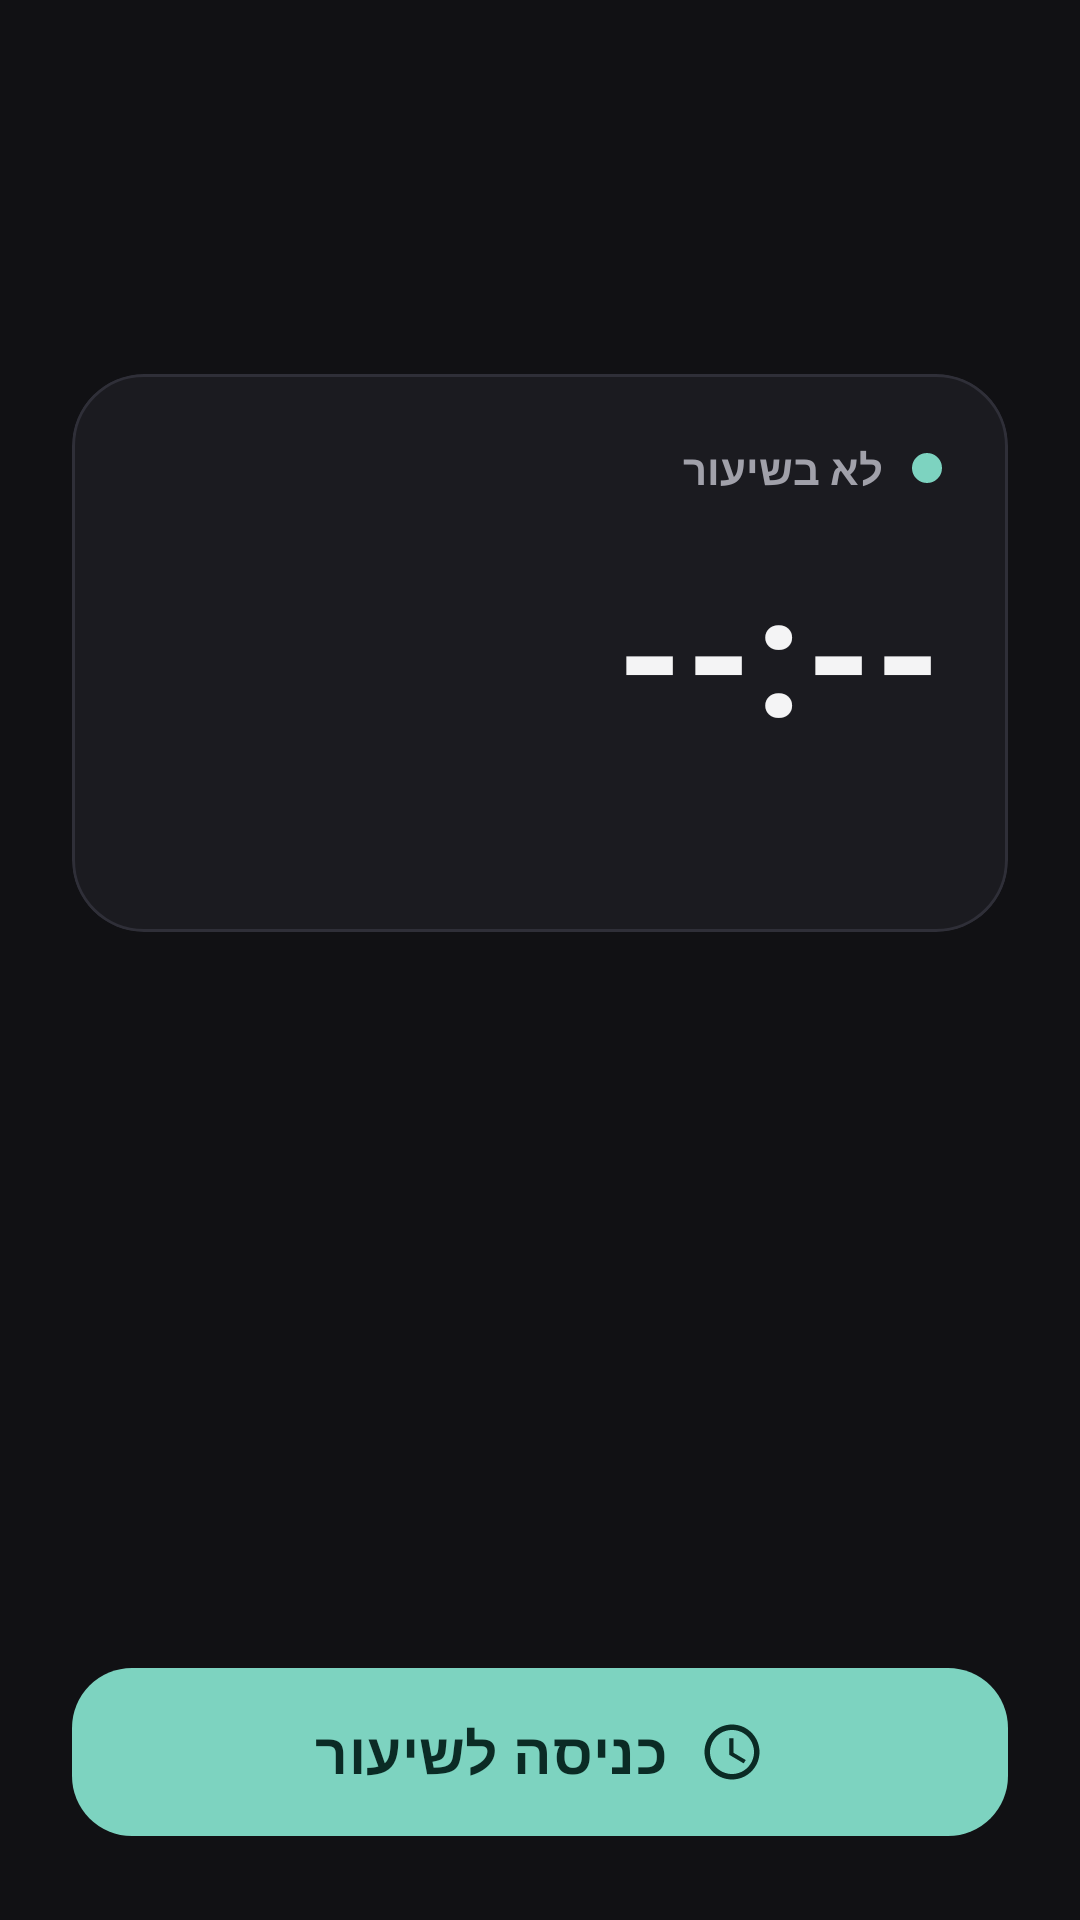

This screen was rendered from an Android layout file. Write that file and the resources it references.
<!-- AndroidManifest.xml: application theme Theme.TimeTracker -->
<!-- res/layout/activity_main.xml -->
<?xml version="1.0" encoding="utf-8"?>
<androidx.constraintlayout.widget.ConstraintLayout
    xmlns:android="http://schemas.android.com/apk/res/android"
    xmlns:app="http://schemas.android.com/apk/res-auto"
    android:id="@+id/rootMain"
    android:layout_width="match_parent"
    android:layout_height="match_parent"
    android:layoutDirection="rtl"
    android:background="@color/md_theme_background"
    android:paddingStart="24dp"
    android:paddingEnd="24dp"
    android:paddingTop="32dp"
    android:paddingBottom="24dp">

    <LinearLayout
        android:id="@+id/layoutGreeting"
        android:layout_width="match_parent"
        android:layout_height="wrap_content"
        android:orientation="vertical"
        app:layout_constraintTop_toTopOf="parent">

        <TextView
            android:id="@+id/tvDate"
            android:layout_width="match_parent"
            android:layout_height="wrap_content"
            android:textAlignment="viewStart"
            android:textColor="@color/text_secondary"
            android:textSize="15sp"/>

        <TextView
            android:id="@+id/tvGreeting"
            android:layout_width="match_parent"
            android:layout_height="wrap_content"
            android:layout_marginTop="4dp"
            android:textAlignment="viewStart"
            android:textColor="@color/md_theme_onSurface"
            android:textSize="30sp"
            android:textStyle="bold"/>
    </LinearLayout>

    <com.google.android.material.card.MaterialCardView
        android:id="@+id/cardStatus"
        android:layout_width="match_parent"
        android:layout_height="wrap_content"
        android:layout_marginTop="28dp"
        app:cardBackgroundColor="@color/md_theme_surface"
        app:cardCornerRadius="24dp"
        app:cardElevation="0dp"
        app:strokeColor="@color/surface_variant"
        app:strokeWidth="1dp"
        app:layout_constraintTop_toBottomOf="@id/layoutGreeting">

        <LinearLayout
            android:layout_width="match_parent"
            android:layout_height="wrap_content"
            android:orientation="vertical"
            android:padding="22dp">

            <LinearLayout
                android:layout_width="wrap_content"
                android:layout_height="wrap_content"
                android:gravity="center_vertical"
                android:orientation="horizontal">

                <View
                    android:id="@+id/viewStatusDot"
                    android:layout_width="10dp"
                    android:layout_height="10dp"
                    android:background="@drawable/status_dot"/>

                <TextView
                    android:id="@+id/tvStatus"
                    android:layout_width="wrap_content"
                    android:layout_height="wrap_content"
                    android:layout_marginStart="10dp"
                    android:text="לא בשיעור"
                    android:textColor="@color/text_secondary"
                    android:textSize="14sp"
                    android:textStyle="bold"/>
            </LinearLayout>

            <TextView
                android:id="@+id/tvTimer"
                android:layout_width="match_parent"
                android:layout_height="wrap_content"
                android:layout_marginTop="14dp"
                android:layoutDirection="ltr"
                android:text="--:--"
                android:textAlignment="viewEnd"
                android:textColor="@color/md_theme_onSurface"
                android:textSize="56sp"
                android:textStyle="bold"
                android:letterSpacing="0.02"
                android:fontFeatureSettings="tnum"/>

            <TextView
                android:id="@+id/tvEnteredAt"
                android:layout_width="match_parent"
                android:layout_height="wrap_content"
                android:layout_marginTop="14dp"
                android:textAlignment="viewStart"
                android:textColor="@color/text_secondary"
                android:textSize="15sp"/>
        </LinearLayout>
    </com.google.android.material.card.MaterialCardView>

    <com.google.android.material.button.MaterialButton
        android:id="@+id/btnAction"
        android:layout_width="match_parent"
        android:layout_height="64dp"
        android:text="כניסה לשיעור"
        android:textColor="@color/md_theme_onPrimary"
        android:textSize="19sp"
        android:textStyle="bold"
        app:backgroundTint="@color/md_theme_primary"
        app:cornerRadius="20dp"
        app:icon="@drawable/ic_clock"
        app:iconGravity="textStart"
        app:iconPadding="10dp"
        app:iconSize="22dp"
        app:iconTint="@color/md_theme_onPrimary"
        app:layout_constraintBottom_toBottomOf="parent"/>

    <ImageView
        android:id="@+id/ivCelebration"
        android:layout_width="150dp"
        android:layout_height="150dp"
        android:alpha="0"
        android:contentDescription="חגיגה"
        android:scaleX="0"
        android:scaleY="0"
        android:src="@drawable/ic_success_burst"
        android:visibility="gone"
        app:layout_constraintBottom_toBottomOf="parent"
        app:layout_constraintEnd_toEndOf="parent"
        app:layout_constraintStart_toStartOf="parent"
        app:layout_constraintTop_toTopOf="parent"/>

</androidx.constraintlayout.widget.ConstraintLayout>
<!-- resources referenced by this layout -->
<resources>
  <color name="md_theme_background">#111114</color>
  <color name="md_theme_onPrimary">#0B2B25</color>
  <color name="md_theme_onSurface">#F4F4F5</color>
  <color name="md_theme_primary">#7DD3C0</color>
  <color name="md_theme_surface">#1B1B20</color>
  <color name="surface_variant">#2F2F38</color>
  <color name="text_secondary">#A1A1AA</color>
  <!-- drawable ic_clock (drawable) -->
  <vector xmlns:android="http://schemas.android.com/apk/res/android"
      android:width="24dp"
      android:height="24dp"
      android:viewportWidth="24"
      android:viewportHeight="24"
      android:tint="@color/md_theme_primary">
    <path
        android:fillColor="@android:color/white"
        android:pathData="L11.99,2C6.47,2 2,6.48 2,12s4.47,10 9.99,10C17.52,22 22,17.52 22,12S17.52,2 11.99,2zM12,20c-4.42,0 -8,-3.58 -8,-8s3.58,-8 8,-8 8,3.58 8,8 -3.58,8 -8,8zM12.5,7L11,7v6l5.25,3.15 0.75,-1.23 -4.5,-2.67z"/>
  </vector>
  <!-- drawable ic_success_burst (drawable) -->
  <?xml version="1.0" encoding="utf-8"?>
  <vector xmlns:android="http://schemas.android.com/apk/res/android"
      android:width="120dp"
      android:height="120dp"
      android:viewportWidth="24"
      android:viewportHeight="24">
      <path
          android:fillColor="#4CAF50"
          android:pathData="M12,2C6.48,2 2,6.48 2,12s4.48,10 10,10 10,-4.48 10,-10S17.52,2 12,2zM10,17l-5,-5 1.41,-1.41L10,14.17l7.59,-7.59L19,8l-9,9z"/>
  </vector>
  <!-- drawable status_dot (drawable) -->
  <?xml version="1.0" encoding="utf-8"?>
  <shape xmlns:android="http://schemas.android.com/apk/res/android" android:shape="oval">
      <solid android:color="@color/md_theme_primary"/>
      <size android:width="10dp" android:height="10dp"/>
  </shape>
  <style name="Theme.TimeTracker" parent="Base.Theme.TimeTracker" />
  <style name="Base.Theme.TimeTracker" parent="Theme.Material3.Dark.NoActionBar">
          <item name="colorPrimary">@color/md_theme_primary</item>
          <item name="colorOnPrimary">@color/md_theme_onPrimary</item>
          <item name="colorPrimaryContainer">@color/md_theme_primaryContainer</item>
          <item name="colorOnPrimaryContainer">@color/md_theme_onPrimaryContainer</item>
          <item name="colorSecondary">@color/md_theme_secondary</item>
          <item name="colorOnSecondary">@color/md_theme_onSecondary</item>
          <item name="colorError">@color/md_theme_error</item>
          <item name="colorOnError">@color/md_theme_onError</item>
          <item name="colorErrorContainer">@color/md_theme_errorContainer</item>
          <item name="colorOnErrorContainer">@color/md_theme_onErrorContainer</item>
  
          <item name="android:windowBackground">@color/md_theme_background</item>
          <item name="android:statusBarColor">@android:color/transparent</item>
          <item name="android:navigationBarColor">@android:color/transparent</item>
          <item name="colorSurface">@color/md_theme_surface</item>
          <item name="colorOnSurface">@color/md_theme_onSurface</item>
          <item name="colorSurfaceVariant">@color/md_theme_surfaceVariant</item>
          <item name="colorOnSurfaceVariant">@color/md_theme_onSurfaceVariant</item>
          <item name="colorOutline">@color/surface_variant</item>
          <item name="colorOutlineVariant">@color/surface_variant</item>
      </style>
  <color name="md_theme_primaryContainer">#1B1B20</color>
  <color name="md_theme_onPrimaryContainer">#F4F4F5</color>
  <color name="md_theme_secondary">#A1A1AA</color>
  <color name="md_theme_onSecondary">#111114</color>
  <color name="md_theme_error">#F87171</color>
  <color name="md_theme_onError">#2A0A0A</color>
  <color name="md_theme_errorContainer">#3A1618</color>
  <color name="md_theme_onErrorContainer">#F87171</color>
  <color name="md_theme_surfaceVariant">#24242B</color>
  <color name="md_theme_onSurfaceVariant">#A1A1AA</color>
</resources>
